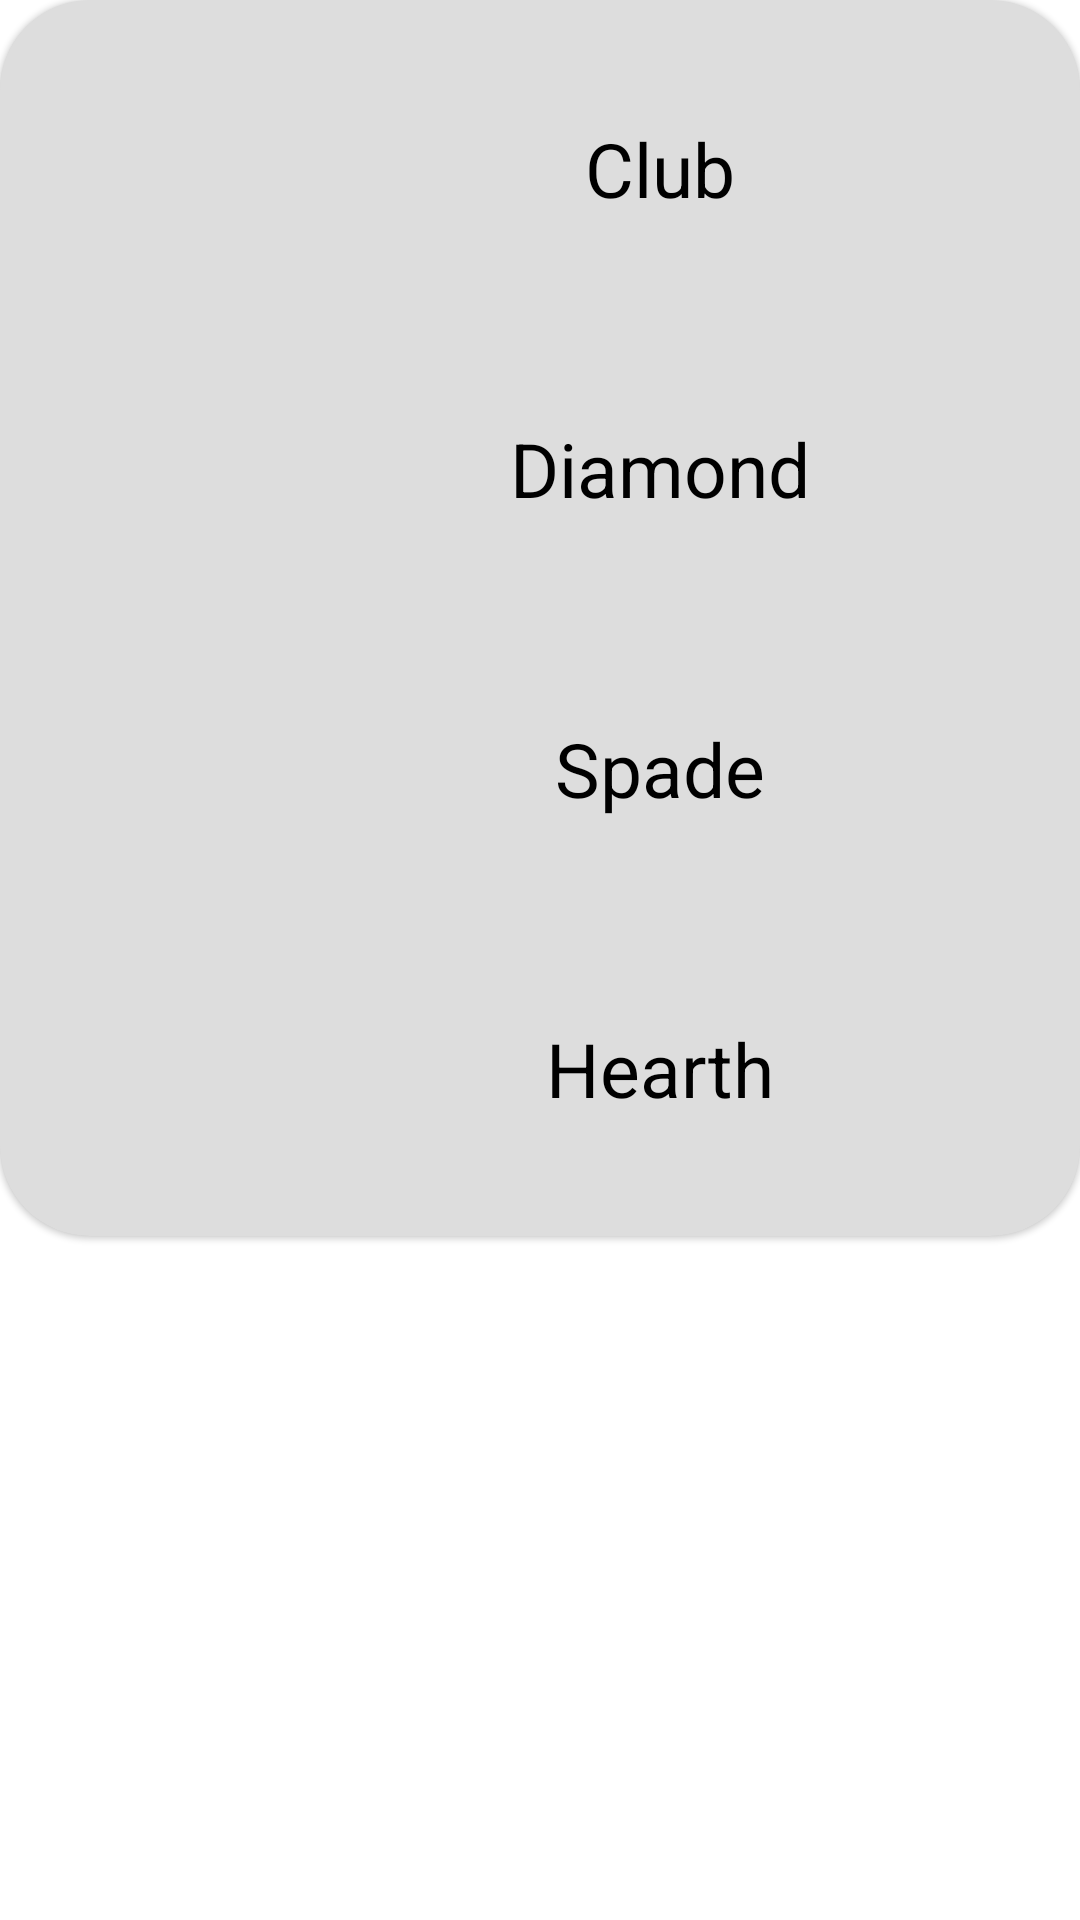

The Android layout XML behind this screen, and the referenced resources:
<!-- AndroidManifest.xml: application theme Theme.MaterialComponents.DayNight.NoActionBar -->
<!-- res/layout/dialog_gift_message.xml -->
<?xml version="1.0" encoding="utf-8"?>
<androidx.constraintlayout.widget.ConstraintLayout xmlns:android="http://schemas.android.com/apk/res/android"
    xmlns:tools="http://schemas.android.com/tools"
    android:layout_width="match_parent"
    android:layout_height="wrap_content"
    xmlns:app="http://schemas.android.com/apk/res-auto">

    <com.google.android.material.card.MaterialCardView
        android:layout_width="match_parent"
        android:layout_height="wrap_content"
        android:elevation="5dp"
        app:cardCornerRadius="30dp"
        android:backgroundTint="#DDDDDD"
        app:layout_constraintTop_toTopOf="parent"
        tools:layout_editor_absoluteX="20dp">

        <androidx.constraintlayout.widget.ConstraintLayout
            android:layout_width="match_parent"
            android:layout_height="match_parent"
            android:layout_margin="16dp"
            android:orientation="vertical">


            <ImageView
                android:id="@+id/clubIV"
                android:layout_width="80dp"
                android:layout_height="80dp"
                app:layout_constraintStart_toStartOf="parent"
                app:layout_constraintTop_toTopOf="parent"
                tools:srcCompat="@drawable/club" />

            <ImageView
                android:id="@+id/diamondIV"
                android:layout_width="80dp"
                android:layout_height="80dp"
                android:layout_marginTop="20dp"
                app:layout_constraintStart_toStartOf="parent"
                app:layout_constraintTop_toBottomOf="@+id/clubIV"
                tools:srcCompat="@drawable/diamond" />

            <ImageView
                android:id="@+id/spadeIV"
                android:layout_width="80dp"
                android:layout_height="80dp"
                android:layout_marginTop="20dp"
                app:layout_constraintStart_toStartOf="parent"
                app:layout_constraintTop_toBottomOf="@+id/diamondIV"
                tools:srcCompat="@drawable/spade" />

            <ImageView
                android:id="@+id/hearthIV"
                android:layout_width="80dp"
                android:layout_height="80dp"
                android:layout_marginTop="20dp"
                app:layout_constraintStart_toStartOf="parent"
                app:layout_constraintTop_toBottomOf="@+id/spadeIV"
                tools:srcCompat="@drawable/hearth" />

            <TextView
                android:id="@+id/clubTV"
                android:layout_width="wrap_content"
                android:layout_height="wrap_content"
                android:text="Club"
                android:textColor="@color/black"
                android:textSize="25sp"
                app:layout_constraintBottom_toBottomOf="@+id/clubIV"
                app:layout_constraintEnd_toEndOf="parent"
                app:layout_constraintHorizontal_bias="0.5"
                app:layout_constraintStart_toEndOf="@+id/clubIV"
                app:layout_constraintTop_toTopOf="@+id/clubIV" />

            <TextView
                android:id="@+id/diamondTV"
                android:layout_width="wrap_content"
                android:layout_height="wrap_content"
                android:text="Diamond"
                android:textColor="@color/black"
                android:textSize="25sp"
                app:layout_constraintBottom_toBottomOf="@+id/diamondIV"
                app:layout_constraintEnd_toEndOf="parent"
                app:layout_constraintHorizontal_bias="0.5"
                app:layout_constraintStart_toEndOf="@+id/clubIV"
                app:layout_constraintTop_toTopOf="@+id/diamondIV" />

            <TextView
                android:id="@+id/spadeTV"
                android:layout_width="wrap_content"
                android:layout_height="wrap_content"
                android:text="Spade"
                android:textColor="@color/black"
                android:textSize="25sp"
                app:layout_constraintBottom_toBottomOf="@+id/spadeIV"
                app:layout_constraintEnd_toEndOf="parent"
                app:layout_constraintHorizontal_bias="0.5"
                app:layout_constraintStart_toEndOf="@+id/clubIV"
                app:layout_constraintTop_toTopOf="@+id/spadeIV" />


            <TextView
                android:id="@+id/hearthTV"
                android:layout_width="wrap_content"
                android:layout_height="wrap_content"
                android:text="Hearth"
                android:textColor="@color/black"
                android:textSize="25sp"
                app:layout_constraintBottom_toBottomOf="@+id/hearthIV"
                app:layout_constraintEnd_toEndOf="parent"
                app:layout_constraintHorizontal_bias="0.5"
                app:layout_constraintStart_toEndOf="@+id/clubIV"
                app:layout_constraintTop_toTopOf="@+id/hearthIV" />


        </androidx.constraintlayout.widget.ConstraintLayout>

    </com.google.android.material.card.MaterialCardView>

</androidx.constraintlayout.widget.ConstraintLayout>
<!-- resources referenced by this layout -->
<resources>
  <color name="black">#FF000000</color>
  <!-- drawable club: png bitmap (drawable-v24, 39092 bytes) -->
  <!-- drawable diamond: png bitmap (drawable-v24, 23540 bytes) -->
  <!-- drawable spade: png bitmap (drawable-v24, 4250 bytes) -->
</resources>
